The GitHub repository dage13024-bit/playjigsaw-part3 contains a labelled image folder "p3cls" with 15 categories: airplane, backpack, bicycle, car, cat, chair, cup, desktop, dog, elephant, nailong, penguin, suitcase, tafei, umbrella. Examples follow, each with its label.

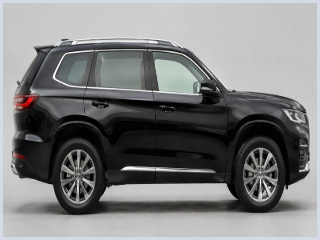
Label: car

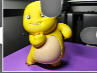
Label: nailong

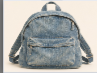
Label: backpack

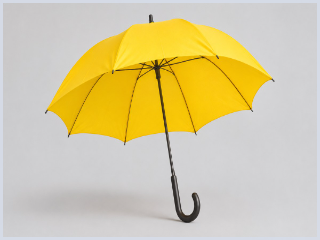
Label: umbrella

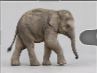
Label: elephant

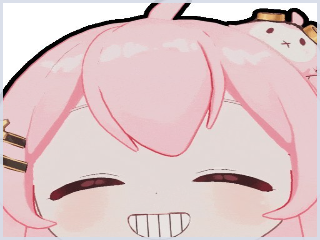
Label: tafei
